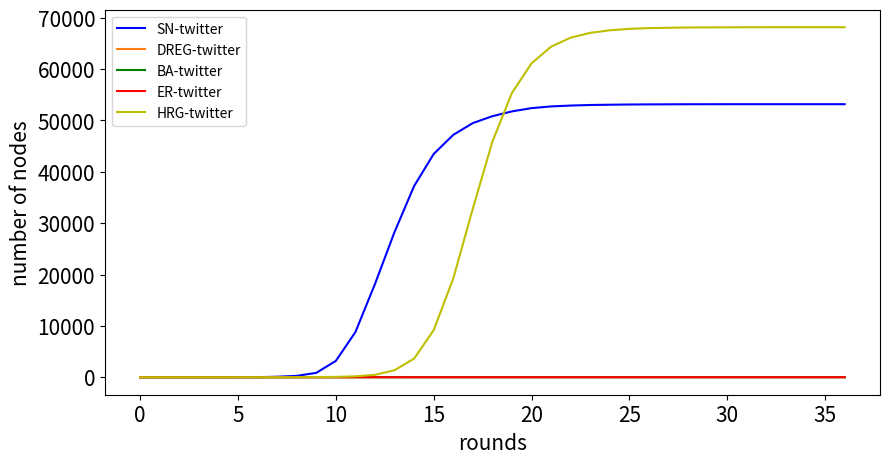

Write Python code to recreate this figure.
from matplotlib import pyplot as plt

# this is a lot of scratch things. I think I need to save the things myself the data and then just plot this!

y_white_cycle = [900107.6666666666, 855745.0, 829666.3333333334, 813205.6666666666, 802507.0, 797098.0, 793916.0, 792058.3333333334, 791009.6666666666, 790408.6666666666, 790051.0, 789845.3333333334, 789721.0, 789653.3333333334, 789621.0, 789600.6666666666, 789588.3333333334, 789581.3333333334, 789578.0, 789576.6666666666, 789575.0, 789573.6666666666, 789573.6666666666, 789573.6666666666, 789573.6666666666, 789573.6666666666, 789573.6666666666, 789573.6666666666, 789573.6666666666, 789573.6666666666, 789573.6666666666]
y_black_cycle = [99892.33333333333, 144255.0, 170333.66666666666, 186794.33333333334, 197493.0, 103009.66666666667, 61829.0, 37608.0, 22196.0, 12098.333333333334, 7047.0, 4070.6666666666665, 2337.3333333333335, 1356.3333333333333, 787.6666666666666, 450.3333333333333, 257.0, 139.66666666666666, 75.33333333333333, 44.333333333333336, 25.666666666666668, 14.666666666666666, 7.666666666666667, 4.333333333333333, 3.0, 1.3333333333333333, 0.0, 0.0, 0.0, 0.0, 0.0]
y_gray_cycle = [0.0, 0.0, 0.0, 0.0, 0.0, 99892.33333333333, 144255.0, 170333.66666666666, 186794.33333333334, 197493.0, 202902.0, 206084.0, 207941.66666666666, 208990.33333333334, 209591.33333333334, 209949.0, 210154.66666666666, 210279.0, 210346.66666666666, 210379.0, 210399.33333333334, 210411.66666666666, 210418.66666666666, 210422.0, 210423.33333333334, 210425.0, 210426.33333333334, 210426.33333333334, 210426.33333333334, 210426.33333333334, 210426.33333333334]
x_cycle = list(range(31))

y_white_complete =  [9009, 0, 0, 0, 0, 0, 0, 0, 0, 0, 0, 0, 0]
y_black_complete = [991, 10000, 10000, 10000, 10000, 9009, 0, 0, 0, 0, 0, 0, 0]
y_gray_complete = [0, 0, 0, 0, 0, 991, 10000, 10000, 10000, 10000, 10000, 10000, 10000]
x_complete = range(13)

y_white_kclique_100_100 = [9006.0, 69.5, 0.0, 0.0, 0.0, 0.0, 0.0, 0.0, 0.0, 0.0, 0.0, 0.0, 0.0]
y_black_kclique_100_100 = [994.0, 9930.5, 10000.0, 10000.0, 10000.0, 9006.0, 69.5, 0.0, 0.0, 0.0, 0.0, 0.0, 0.0]
y_gray_kclique_100_100 = [0.0, 0.0, 0.0, 0.0, 0.0, 994.0, 9930.5, 10000.0, 10000.0, 10000.0, 10000.0, 10000.0, 10000.0]

x_kclique_100_100 = range(13)
x_twitter_SN_CMTT = range(49)
x_twitter_ER_CMTT = range(7)
x_twitter_HYP_CMTT= range(19)
x_fb_SN_CMTT=range(37)

x_twitter = range(37)
x_fb = range(103)

y_twitter_white_SN_CMTT= [81305, 81304, 81303, 81302, 81301, 81300, 81299, 81298, 81297, 81296, 81295, 81294, 81293, 81292, 81291, 81290, 81289, 81288, 81287, 81286, 81285, 81284, 81283, 81282, 81282, 81281, 81280, 81279, 81278, 81277, 81276, 81275, 81274, 81273, 81272, 81272, 81271, 81271, 81271, 81270, 81270, 81270, 81270, 81270, 81270, 81270, 81270, 81270, 81270]

y_twitter_black_SN_CMTT= [1, 2, 3, 4, 5, 5, 5, 5, 5, 5, 5, 5, 5, 5, 5, 5, 5, 5, 5, 5, 5, 5, 5, 5, 4, 4, 4, 4, 4, 5, 5, 5, 5, 5, 5, 4, 4, 3, 2, 2, 2, 1, 1, 1, 0, 0, 0, 0, 0]

y_twitter_grey_SN_CMTT =[0, 0, 0, 0, 0, 1, 2, 3, 4, 5, 6, 7, 8, 9, 10, 11, 12, 13, 14, 15, 16, 17, 18, 19, 20, 21, 22, 23, 24, 24, 25, 26, 27, 28, 29, 30, 31, 32, 33, 34, 34, 35, 35, 35, 36, 36, 36, 36, 36]

y_twitter_white_ER_CMTT= [81305, 81305, 81305, 81305, 81305, 81305, 81305]

y_twitter_black_ER_CMTT= [1, 1, 1, 1, 1, 0, 0]

y_twitter_grey_ER_CMTT= [0, 0, 0, 0, 0, 1, 1]

y_twitter_white_HYP_CMTT= [81305, 81304, 81303, 81302, 81301, 81300, 81299, 81299, 81299, 81298, 81298, 81298, 81298, 81298, 81298, 81298, 81298, 81298, 81298]
y_twitter_black_HYP_CMTT= [1, 2, 3, 4, 5, 5, 5, 4, 3, 3, 2, 1, 1, 1, 0, 0, 0, 0, 0]
y_twitter_grey_HYP_CMTT= [0, 0, 0, 0, 0, 1, 2, 3, 4, 5, 6, 7, 7, 7, 8, 8, 8, 8, 8]

y_fb_white_SN_CMTT= [4038, 4037, 4036, 4035, 4034, 4033, 4032, 4031, 4030, 4029, 4029, 4028, 4027, 4026, 4025, 4024, 4023, 4022, 4021, 4020, 4019, 4018, 4017, 4016, 4015, 4014, 4014, 4014, 4013, 4013, 4013, 4013, 4013, 4013, 4013, 4013, 4013]
y_fb_black_SN_CMTT= [1, 2, 3, 4, 5, 5, 5, 5, 5, 5, 4, 4, 4, 4, 4, 5, 5, 5, 5, 5, 5, 5, 5, 5, 5, 5, 4, 3, 3, 2, 1, 1, 1, 0, 0, 0, 0]
y_fb_grey_SN_CMTT= [0, 0, 0, 0, 0, 1, 2, 3, 4, 5, 6, 7, 8, 9, 10, 10, 11, 12, 13, 14, 15, 16, 17, 18, 19, 20, 21, 22, 23, 24, 25, 25, 25, 26, 26, 26, 26]



y_twitter_SN_grey = [0, 0, 0, 0, 0, 1, 14, 94, 268, 848, 3177, 8786, 18156, 28285, 37232, 43466, 47198, 49489, 50832, 51767, 52400, 52733, 52901, 53012, 53065, 53108, 53130, 53144, 53156, 53161, 53166, 53166, 53166, 53166, 53166, 53166, 53166]
y_twitter_DREG_grey = [0, 0, 0, 0, 0, 1, 1, 1, 2, 2, 3, 3, 3, 3, 3, 3, 3, 3, 3, 3, 3, 3, 3, 3, 3, 3, 3, 3, 3, 3, 3, 3, 3, 3, 3, 3, 3]
y_twitter_BA_grey = [0, 0, 0, 0, 0, 1, 2, 2, 3, 4, 5, 5, 5, 5, 5, 5, 5, 5, 5, 5, 5, 5, 5, 5, 5, 5, 5, 5, 5, 5, 5, 5, 5, 5, 5, 5, 5]
y_twitter_ER_grey = [0, 0, 0, 0, 0, 1, 2, 2, 3, 4, 4, 5, 5, 5, 5, 6, 6, 6, 6, 6, 6, 6, 6, 6, 6, 6, 6, 6, 6, 6, 6, 6, 6, 6, 6, 6, 6]
y_twitter_HRG_grey = [0, 0, 0, 0, 0, 1, 5, 10, 18, 30, 65, 167, 469, 1367, 3633, 9160, 19231, 32830, 45876, 55373, 61124, 64371, 66121, 67062, 67557, 67839, 67978, 68053, 68100, 68125, 68140, 68149, 68155, 68155, 68156, 68156, 68156]

y_twitter_SN_grey_2 = [0, 0, 0, 0, 0, 1, 14, 94, 268, 848, 3177, 8786, 18156, 28285, 37232, 43466, 47198, 49489, 50832, 51767, 52400, 52733, 52901, 53012, 53065, 53108, 53130, 53144, 53156, 53161, 53166, 53166, 53166, 53166, 53166, 53166, 53166, 53166, 53166, 53166, 53166, 53166, 53166, 53166, 53166, 53166, 53166, 53166, 53166, 53166, 53166, 53166, 53166, 53166, 53166, 53166, 53166, 53166, 53166, 53166, 53166, 53166, 53166, 53166, 53166, 53166, 53166, 53166, 53166, 53166, 53166, 53166, 53166, 53166, 53166, 53166, 53166, 53166, 53166, 53166, 53166, 53166, 53166, 53166, 53166, 53166, 53166, 53166, 53166, 53166, 53166, 53166, 53166, 53166, 53166, 53166, 53166, 53166, 53166, 53166, 53166, 53166, 53166]

y_fb_SN_grey = [0, 0, 0, 0, 0, 1, 6, 58, 142, 275, 672, 902, 1045, 1285, 1527, 1875, 2159, 2453, 2764, 2950, 3073, 3136, 3169, 3187, 3203, 3210, 3218, 3221, 3223, 3223, 3223, 3223, 3223, 3223, 3223, 3223, 3223, 3223, 3223, 3223, 3223, 3223, 3223, 3223, 3223, 3223, 3223, 3223, 3223, 3223, 3223, 3223, 3223, 3223, 3223, 3223, 3223, 3223, 3223, 3223, 3223, 3223, 3223, 3223, 3223, 3223, 3223, 3223, 3223, 3223, 3223, 3223, 3223, 3223, 3223, 3223, 3223, 3223, 3223, 3223, 3223, 3223, 3223, 3223, 3223, 3223, 3223, 3223, 3223, 3223, 3223, 3223, 3223, 3223, 3223, 3223, 3223, 3223, 3223, 3223, 3223, 3223, 3223]
y_fb_ER_grey = [0, 0, 0, 0, 0, 1, 1, 1, 1, 1, 1, 1, 1, 1, 1, 1, 1, 1, 1, 1, 1, 1, 1, 1, 1, 1, 1, 1, 1, 1, 1, 1, 1, 1, 1, 1, 1, 1, 1, 1, 1, 1, 1, 1, 1, 1, 1, 1, 1, 1, 1, 1, 1, 1, 1, 1, 1, 1, 1, 1, 1, 1, 1, 1, 1, 1, 1, 1, 1, 1, 1, 1, 1, 1, 1, 1, 1, 1, 1, 1, 1, 1, 1, 1, 1, 1, 1, 1, 1, 1, 1, 1, 1, 1, 1, 1, 1, 1, 1, 1, 1, 1, 1]
y_fb_BA_grey = [0, 0, 0, 0, 0, 1, 1, 1, 1, 1, 1, 1, 1, 1, 1, 1, 1, 1, 1, 1, 1, 1, 1, 1, 1, 1, 1, 1, 1, 1, 1, 1, 1, 1, 1, 1, 1, 1, 1, 1, 1, 1, 1, 1, 1, 1, 1, 1, 1, 1, 1, 1, 1, 1, 1, 1, 1, 1, 1, 1, 1, 1, 1, 1, 1, 1, 1, 1, 1, 1, 1, 1, 1, 1, 1, 1, 1, 1, 1, 1, 1, 1, 1, 1, 1, 1, 1, 1, 1, 1, 1, 1, 1, 1, 1, 1, 1, 1, 1, 1, 1, 1, 1]
y_fb_DREG_grey = [0, 0, 0, 0, 0, 1, 3, 8, 14, 18, 26, 35, 45, 56, 70, 84, 99, 113, 124, 135, 141, 153, 166, 175, 185, 197, 209, 223, 235, 249, 263, 278, 286, 301, 312, 324, 338, 350, 361, 377, 398, 416, 432, 458, 496, 529, 554, 591, 624, 653, 680, 706, 732, 756, 772, 790, 809, 821, 839, 854, 864, 873, 890, 900, 916, 936, 948, 959, 979, 998, 1016, 1031, 1041, 1049, 1060, 1070, 1078, 1084, 1092, 1097, 1105, 1111, 1116, 1121, 1128, 1136, 1142, 1147, 1151, 1154, 1157, 1159, 1160, 1161, 1164, 1168, 1169, 1171, 1174, 1176, 1177, 1177, 1177]
y_fb_HRG_grey = [0, 0, 0, 0, 0, 1, 5, 13, 30, 70, 222, 633, 1436, 2362, 2998, 3342, 3507, 3580, 3624, 3639, 3644, 3647, 3648, 3651, 3652, 3652, 3652, 3652, 3652, 3652, 3652, 3652, 3652, 3652, 3652, 3652, 3652, 3652, 3652, 3652, 3652, 3652, 3652, 3652, 3652, 3652, 3652, 3652, 3652, 3652, 3652, 3652, 3652, 3652, 3652, 3652, 3652, 3652, 3652, 3652, 3652, 3652, 3652, 3652, 3652, 3652, 3652, 3652, 3652, 3652, 3652, 3652, 3652, 3652, 3652, 3652, 3652, 3652, 3652, 3652, 3652, 3652, 3652, 3652, 3652, 3652, 3652, 3652, 3652, 3652, 3652, 3652, 3652, 3652, 3652, 3652, 3652, 3652, 3652, 3652, 3652, 3652, 3652]

fig = plt.figure(figsize=(10,5))

plt.plot(x_twitter, y_twitter_SN_grey, c='b')
plt.plot(x_twitter, y_twitter_DREG_grey, c='#ff7f0e')
plt.plot(x_twitter, y_twitter_BA_grey, c='g')
plt.plot(x_twitter, y_twitter_ER_grey, c='r')
plt.plot(x_twitter, y_twitter_HRG_grey, c='y')
#plt.plot(x_fb, y_twitter_SN_grey_2, c='k')

plt.legend(['SN-twitter', 'DREG-twitter', 'BA-twitter', 'ER-twitter','HRG-twitter'], loc=2)
plt.xticks(fontsize=15)
plt.yticks(fontsize=15)

plt.xlabel(r'rounds', fontsize=15)
plt.ylabel("number of nodes", fontsize=15)

fig.savefig('twitter_combined_plot.jpg', bbox_inches='tight', dpi=150)

plt.show()



